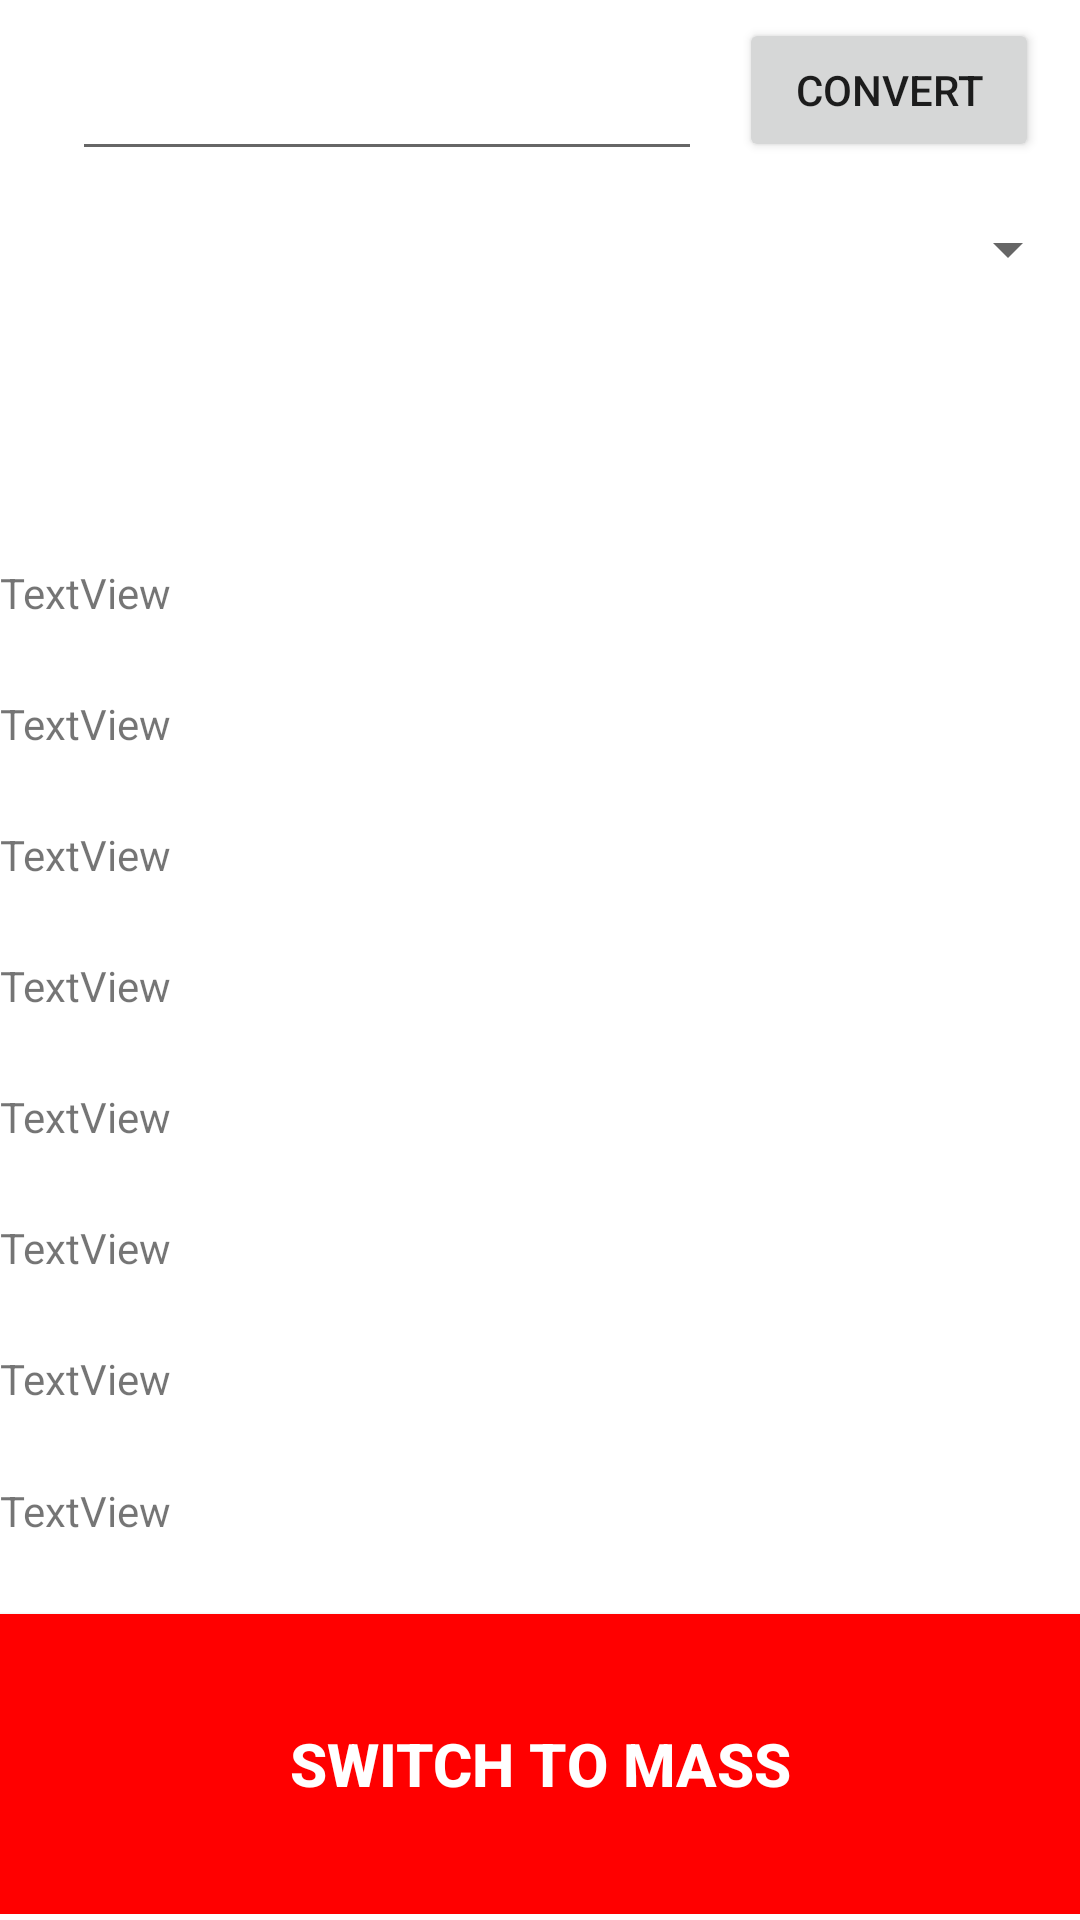

This screen was rendered from an Android layout file. Write that file and the resources it references.
<!-- AndroidManifest.xml: application theme Theme.APCSPPortfolioProject -->
<!-- res/layout/activity_mass.xml -->
<?xml version="1.0" encoding="utf-8"?>
<androidx.constraintlayout.widget.ConstraintLayout xmlns:android="http://schemas.android.com/apk/res/android"
    xmlns:app="http://schemas.android.com/apk/res-auto"
    xmlns:tools="http://schemas.android.com/tools"
    android:layout_width="match_parent"
    android:layout_height="match_parent"
    tools:context=".Volume">

    <EditText
        android:id="@+id/input"
        android:layout_width="wrap_content"
        android:layout_height="wrap_content"
        android:ems="10"
        android:inputType="numberDecimal"
        app:layout_constraintBottom_toBottomOf="parent"
        app:layout_constraintEnd_toEndOf="parent"
        app:layout_constraintHorizontal_bias="0.159"
        app:layout_constraintStart_toStartOf="parent"
        app:layout_constraintTop_toTopOf="parent"
        app:layout_constraintVertical_bias="0.026"
        tools:ignore="Autofill,SpeakableTextPresentCheck,TouchTargetSizeCheck" />

    <Spinner
        android:id="@+id/VolumeUnitsSpinner"
        android:layout_width="match_parent"
        android:layout_height="wrap_content"
        app:layout_constraintBottom_toBottomOf="parent"
        app:layout_constraintEnd_toEndOf="parent"
        app:layout_constraintHorizontal_bias="1.0"
        app:layout_constraintStart_toStartOf="parent"
        app:layout_constraintTop_toTopOf="parent"
        app:layout_constraintVertical_bias="0.115"
        tools:ignore="SpeakableTextPresentCheck,TouchTargetSizeCheck" />

    <LinearLayout
        android:layout_width="match_parent"
        android:layout_height="450dp"
        android:orientation="vertical"
        app:layout_constraintBottom_toBottomOf="parent"
        app:layout_constraintEnd_toEndOf="parent"
        app:layout_constraintStart_toStartOf="parent"
        app:layout_constraintTop_toTopOf="parent"
        app:layout_constraintVertical_bias="0.99">

        <TextView
            android:id="@+id/textView2"
            android:layout_width="match_parent"
            android:layout_height="wrap_content"
            android:layout_weight="1"
            android:text="TextView" />

        <TextView
            android:id="@+id/textView3"
            android:layout_width="match_parent"
            android:layout_height="wrap_content"
            android:layout_weight="1"
            android:text="TextView" />

        <TextView
            android:id="@+id/textView4"
            android:layout_width="match_parent"
            android:layout_height="wrap_content"
            android:layout_weight="1"
            android:text="TextView" />

        <TextView
            android:id="@+id/textView5"
            android:layout_width="match_parent"
            android:layout_height="wrap_content"
            android:layout_weight="1"
            android:text="TextView" />

        <TextView
            android:id="@+id/textView6"
            android:layout_width="match_parent"
            android:layout_height="wrap_content"
            android:layout_weight="1"
            android:text="TextView" />

        <TextView
            android:id="@+id/textView7"
            android:layout_width="match_parent"
            android:layout_height="wrap_content"
            android:layout_weight="1"
            android:text="TextView"
            tools:ignore="HardcodedText" />

        <TextView
            android:id="@+id/textView8"
            android:layout_width="match_parent"
            android:layout_height="wrap_content"
            android:layout_weight="1"
            android:text="TextView" />

        <TextView
            android:id="@+id/textView9"
            android:layout_width="match_parent"
            android:layout_height="wrap_content"
            android:layout_weight="1"
            android:text="TextView" />
        <Button
            android:layout_width="match_parent"
            android:layout_height="75dp"
            android:text="Switch to Mass"
            android:id="@+id/switchToMass"
            android:layout_gravity="center_horizontal"
            android:layout_weight="1"
            android:background="#FF0000"
            android:textColor="#FFFFFF"
            android:textSize="20sp"
            android:textStyle="bold" />
    </LinearLayout>

    <Button
        android:id="@+id/convert"
        android:layout_width="100dp"
        android:layout_height="wrap_content"
        android:text="Convert"
        app:layout_constraintBottom_toBottomOf="parent"
        app:layout_constraintEnd_toEndOf="parent"
        app:layout_constraintHorizontal_bias="0.948"
        app:layout_constraintStart_toStartOf="parent"
        app:layout_constraintTop_toTopOf="parent"
        app:layout_constraintVertical_bias="0.01" />
</androidx.constraintlayout.widget.ConstraintLayout>
<!-- resources referenced by this layout -->
<resources>
  <style name="Theme.APCSPPortfolioProject" parent="Theme.MaterialComponents.DayNight.DarkActionBar">
          
          <item name="colorPrimary">@color/purple_500</item>
          <item name="colorPrimaryVariant">@color/purple_700</item>
          <item name="colorOnPrimary">@color/white</item>
          
          <item name="colorSecondary">@color/teal_200</item>
          <item name="colorSecondaryVariant">@color/teal_700</item>
          <item name="colorOnSecondary">@color/black</item>
          
          <item name="android:statusBarColor">?attr/colorPrimaryVariant</item>
          
      </style>
  <!-- not gathered from this repository: default colours our renderer supplied (Android Studio template values) -->
  <color name="purple_500">#FF6200EE</color>
  <color name="purple_700">#FF3700B3</color>
  <color name="teal_200">#FF03DAC5</color>
  <color name="teal_700">#FF018786</color>
  <color name="black">#FF000000</color>
  <color name="white">#FFFFFFFF</color>
</resources>
